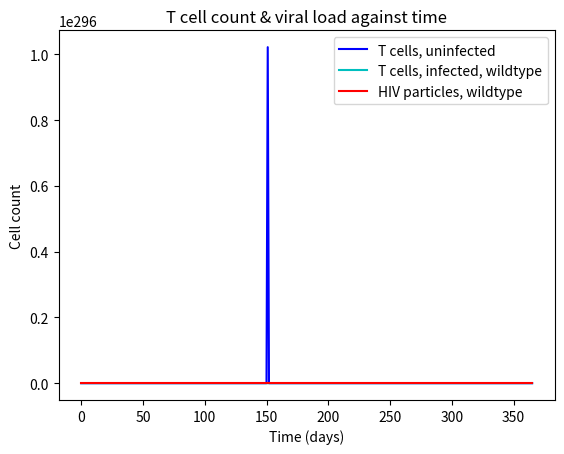

Here is the Python script that generated this plot:
# mass action kinetics model of HIV with T cells and monocytes
import numpy as np
import matplotlib.pyplot as plt
from scipy.integrate import odeint

# state variables (not initial conditions; those are defined after the diffEqs)

# Drug variables
pen = 0     # level of penetration inhibitor (Enfuvirtide) in the body, normalized 0 to 1
pi = 0      # level of protease inhibitor (Ritonavir) in the body, normalized 0 to 1
nrti = 0    # level of NRTI (Tenofovir) in the body, normalized 0 to 1

# T cell variables

T_u = 1000   # initial, T cells, uninfected; there is only one uninfected strain

T_wt = 0     # T cells, infected, wildtype
T_pi = 0     # T cells, infected, protease-inhibitor resistant strain
T_nrti = 0   # T cells, infected, NRTI resistant strain
T_pen = 0    # T cells, infected, penetration-resistant strain

T_tot = T_wt + T_pi + T_nrti + T_pen

V_wt = 0       # HIV particles, wildtype HIV
V_nrti = 0     # HIV particles, NRTI resistant strain
V_pen = 0      # HIV particles, penetration-inhibitor resistant strain
V_pi = 0       # HIV particles, protease-inhibitor resistant strain

k_nrti = 0.1    # rate of infection for uninfected wildtype T cells with NRTI resistant strain (T_u to T_l_nrti)

# T cell variables
s_t = 20		# new production, fresh T cells
r_t = 3		    # proliferation, T cells
T_max = 1000	# max number of T cells

mu_tu = 0.1      # rate of death, T cells, uninfected
mu_wt = 0.25	 # rate of death, T cells, infected with wildtype HIV
mu_nrti = 0.25   # rate of death, T cells, infected with NRTI resistant HIV
mu_pen = 0.25    # rate of death, T cells, infected with penetration-inhibitor resistant HIV
mu_pi = 0.25     # rate of death, T cells, infected with protease-inhibitor resistantHIV

# kinetic constants
k_wt = 0.1	    # rate of infection for T cells with wildtype HIV (T_u to T_wt)
k_nrti = 0.1    # rate of infection for T cells with NRTI resistant strain (T_u to T_nrti)
k_pen = 0.1	    # rate of infection for T cells with penetration-inhibitor resistant strain (T_u to T_pen)
k_pi = 0.1	    # rate of infection for T cells with protease-inhibitor resistant strain (T_u to T_pi)

# virus variables
N = 300	        # num of HIV particles produced by lysing a T cell
mu_v = 5		    # rate of death, free virus
mut_nrti = 0.001    # rate of mutation, wildtype to NRTI resistant HIV
mut_pen = 0.001     # rate of mutation, wildtype to penetration-inhibitor resistant HIV
mut_pi = 0.001      # rate of mutation, wildtype to protease-inhibitor resistant HIV

# drug resistance

res_all = (1 - nrti) * (1 - pen) * (1 - pi)
res_nrti = (1 - pen) * (1 - pi)
res_pen = (1 - nrti) * (1 - pi)
res_pi = (1 - nrti) * (1 - pen)

# solve the system dy/dt = f(y, t)
def f(y, t):
    T_u = y[0]        # dt T cells, uninfected
    T_wt = y[1]       # dt T cells, infected, wildtype
    T_nrti = y[2]     # dt T cells, infected, NRTI resistant strain
    T_pen = y[3]      # dt T cells, infected, penetration-resistant strain
    T_pi = y[4]       # dt T cells, infected, protease-inhibitor resistant strain
    V_wt = y[5]       # dt HIV particles, wildtype
    V_nrti = y[6]    # dt HIV particles, NRTI resistant strain
    V_pen = y[7]     # dt HIV particles, penetration-resistant strain
    V_pi = y[8]      # dt HIV particles, protease-inhibitor resistant strain

    # differential equations
    eqs = np.zeros(9)

    # T_u; dt T cells, uninfected - SHOULD THIS TERM BE AFFECTED BY DRUG EFFICACY?
    eqs[0] = s_t + r_t * T_u * ( 1 - ( T_tot / T_max ) ) - ( k_wt * V_wt * T_u ) * res_all - ( k_nrti * V_nrti * T_u ) * res_nrti - ( k_pi * V_pi * T_u ) * res_pi - ( k_pen * V_pen * T_u ) * res_pen - ( mu_tu * T_u )

    # T_wt; dt T cells, infected, wildtype
    eqs[1] = ( k_wt * V_wt * T_u ) * res_all - ( mu_wt * T_wt )

    # T_nrti; dt T cells, infected, NRTI resistant strain
    eqs[2] = ( k_nrti * V_nrti * T_u ) * res_nrti - ( mu_nrti * T_nrti )

    # T_pen; dt T cells, infected, penetration-resistant strain
    eqs[3] = ( k_pen * V_pen * T_u ) * res_pen - ( mu_pen * T_pen )

    # T_pi; dt T cells, infected, protease-inhibitor resistant strain
    eqs[4] = ( k_pi * V_pi * T_u ) * res_pi - ( mu_pi * T_pi )

    # V_wt; dt HIV particles, wildtype
    eqs[5] = ( ( N * mu_wt * T_wt ) - ( k_wt * V_wt * T_u ) ) * (1 - nrti) * (1 - pen) * (1 - pi) - ( mu_v * V_wt )
    - ( mut_nrti * V_wt ) - ( mut_pen * V_wt ) - ( mut_pi * V_wt )

    # V_nrti; dt HIV particles, NRTI resistant strain
    eqs[6] = ( ( N * mu_nrti * T_nrti ) - ( k_nrti * V_nrti * T_u ) ) * (1 - pen) * (1 - pi) - ( mu_v * V_nrti ) + ( mut_nrti * V_wt )

    # V_pen; dt HIV particles, penetration-resistant strain
    eqs[7] = ( ( N * mu_pen * T_pen ) - ( k_pen * V_pen * T_u ) ) * (1 - nrti) * (1 - pi) - ( mu_v * V_pen ) + ( mut_pen * V_wt )

    # V_pi; dt HIV particles, protease-inhibitor resistant strain
    eqs[8] = ( ( N * mu_pi * T_pi ) - ( k_pi * V_pi * T_u ) ) * (1 - nrti) * (1 - pen) - ( mu_v * V_pi ) + ( mut_pi * V_wt )

    return eqs

# initial conditions
T_u_0 = 1000
T_wt_0 = 0
T_nrti_0 = 0
T_pen_0 = 0
T_pi_0 = 0
V_wt_0 = 1
V_nrti_0 = 0
V_pen_0 = 0
V_pi_0 = 0

y0 = [T_u_0, T_wt_0, T_nrti_0, T_pen_0, T_pi_0, V_wt_0, V_nrti_0, V_pen_0, V_pi_0]

t = np.linspace(0, 365, 366)   # time grid

# solve the ODEs

soln = odeint(f, y0, t)

T_u = soln[:, 0]
T_wt = soln[:, 1]
T_nrti = soln[:, 2]
T_pen = soln[:, 3]
T_pi = soln[:, 4]
V_wt = soln[:, 5]
V_nrti = soln[:, 6]
V_pen = soln[:, 7]
V_pi = soln[:, 8]

# plot results
plt.plot(t, T_u, label='T cells, uninfected', color=('b'))
plt.plot(t, T_wt, label='T cells, infected, wildtype', color=('c'))
plt.plot(t, V_wt, label='HIV particles, wildtype', color=('r'))
plt.xlabel('Time (days)')
plt.ylabel('Cell count')
plt.title('T cell count & viral load against time')
plt.legend()
plt.show()
